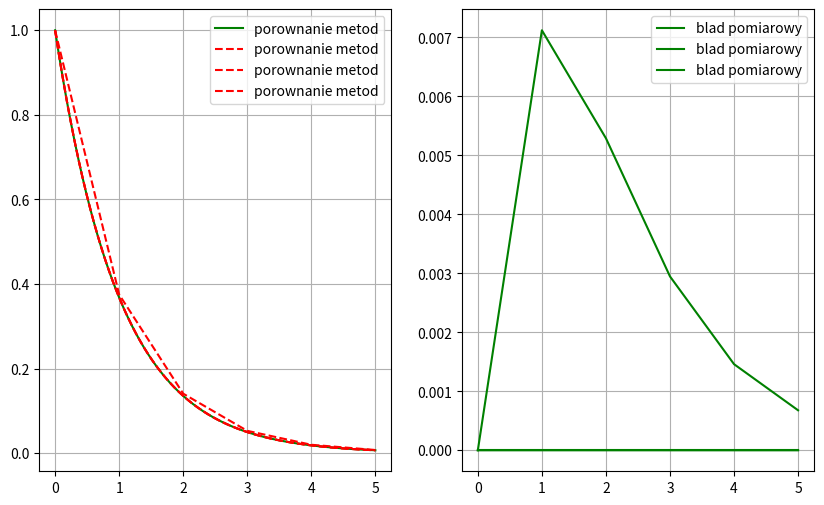

The script that saved this image:
import matplotlib.pyplot as plt
import numpy as np
y0 = 1
lamb = -1
tstart = 0
tend = 5
delta_t = [0.01, 0.1, 1.0]
fig1, ax = plt.subplots(1,2,figsize=(10, 6))
t_anlityczne = np.linspace(tstart,tend,500)
def y_dok (t):
    return np.exp(lamb*t)
ax[0].plot(t_anlityczne,y_dok(t_anlityczne),label='porownanie metod', color='green')
for dt in delta_t:
    t_rk4 = np.arange(tstart,tend + dt/2,dt)
    y_rk4 = np.zeros(len(t_rk4))
    y_rk4[0] = y0
    for i in range(len(y_rk4)-1):
        y_n = y_rk4[i]
        k1 = lamb*y_n
        k2 = lamb*(y_n+((dt/2)*k1))
        k3 = lamb*(y_n+((dt/2)*k2))
        k4 = lamb*(y_n+dt*k3)
        y_rk4[i+1] = y_n+(dt/6)*(k1+2*k2+2*k3+k4)
    ax[0].grid(True)
    ax[1].grid(True)
    ax[0].plot(t_rk4,y_rk4,label='porownanie metod',color= 'red',linestyle='--')
    ax[1].plot(t_rk4,abs(y_rk4-y_dok(t_rk4)),label= 'blad pomiarowy',color = 'green')
ax[0].legend()
ax[1].legend()
plt.show()
